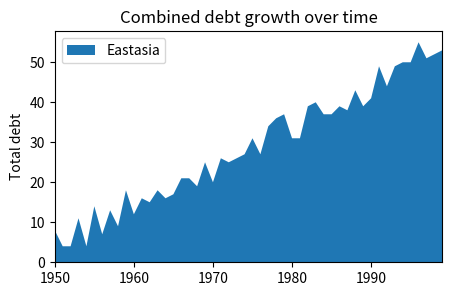

Reproduce this figure in Python.
import matplotlib.pyplot as plt
import numpy as np
import random

figure, axes=plt.subplots(figsize=(5,3))

x=np.arange(50)
x_years=1950+x

rnd=np.random.randint(0,10,size=(1,x.size)) #??? 0_0

axes.stackplot(x_years,rnd+x,labels=['Eastasia','Eurasia','Oceania'])
axes.set_title('Combined debt growth over time')
axes.set_ylabel('Total debt')
axes.legend(loc='upper left')
axes.set_xlim(xmin=x_years[0],xmax=x_years[-1])
plt.show()